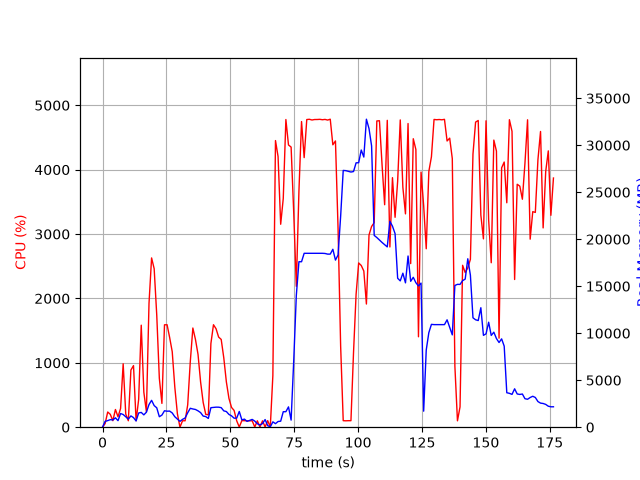

The file beside this chart, header and first rows:
elapsed_time, nproc, cpu, mem_real, mem_virtual
5.8650970458984375e-05, 1, 0.0, 10.07, 3186
1.009, 4, 56.5, 623.6, 2756
2.018, 3, 236.1, 699.8, 2322
3.026, 3, 199.6, 802.8, 2442
4.033, 4, 101.2, 769.9, 2837
5.041, 5, 274.8, 997.7, 3388
6.05, 3, 162.4, 696, 2486
7.06, 7, 291.2, 1453, 5152
8.069, 5, 984.8, 1350, 4029
9.081, 4, 204.0, 1103, 3434
10.09, 3, 100.0, 868, 2638
11.1, 4, 888.2, 1201, 3511
12.11, 3, 956.5, 1021, 3010
13.12, 2, 100.2, 663.3, 2193
14.13, 3, 430.8, 1512, 3807
15.14, 4, 1584, 1573, 4313
16.15, 3, 544.3, 1312, 3863
17.16, 3, 239.9, 1597, 4079
18.18, 3, 1922, 2412, 4755
19.19, 3, 2629, 2859, 5270
20.2, 3, 2462, 2298, 4930
21.21, 3, 1738, 2064, 5071
22.22, 2, 759.3, 1115, 3387
23.23, 2, 369.5, 1288, 3455
24.24, 2, 1590, 1747, 3623
25.25, 2, 1592, 1703, 3623
26.26, 2, 1393, 1714, 3623
27.26, 2, 1173, 1516, 3650
28.27, 2, 624.1, 1115, 3650
29.28, 2, 211.4, 865.5, 3664
30.29, 2, 0.0, 619.7, 2288
31.3, 2, 99.9, 833.2, 2556
32.31, 2, 99.9, 977.9, 2752
33.32, 2, 346.7, 1537, 3351
34.33, 2, 1015, 2011, 3856
35.34, 2, 1540, 1940, 3687
36.35, 2, 1364, 1886, 3759
37.36, 2, 1132, 1741, 3881
38.37, 2, 702.9, 1552, 4023
39.37, 2, 385.1, 1185, 4091
40.38, 2, 199.5, 1130, 4111
41.39, 2, 191.5, 932.3, 4155
42.4, 2, 1299, 2077, 4431
43.41, 2, 1592, 2099, 4431
44.41, 2, 1529, 2132, 4467
45.42, 2, 1400, 2130, 4543
46.43, 2, 1363, 2079, 4543
47.44, 2, 1078, 1738, 4583
48.45, 2, 703.8, 1665, 4603
49.46, 2, 447.5, 1358, 4659
50.47, 2, 307.2, 1208, 4659
51.48, 2, 260.2, 958.9, 4687
52.49, 2, 100.0, 966.3, 4719
53.5, 16, 3.0, 1675, 6917
54.51, 4, 102.0, 778.7, 2537
55.52, 5, 101.0, 861.2, 3036
56.53, 3, 99.9, 619.9, 2064
57.54, 3, 99.0, 725.3, 2160
58.55, 3, 99.9, 828.1, 2272
59.56, 5, 3.0, 648.9, 2614
... 115 more rows
